Run: headless pygame with SDL's dummy video driver; simulated clock (each Clock.tick advances the game by its frame time, no real sleeping); random seed 0; keys injected as events and as key.get_pressed() state; no mouse input.
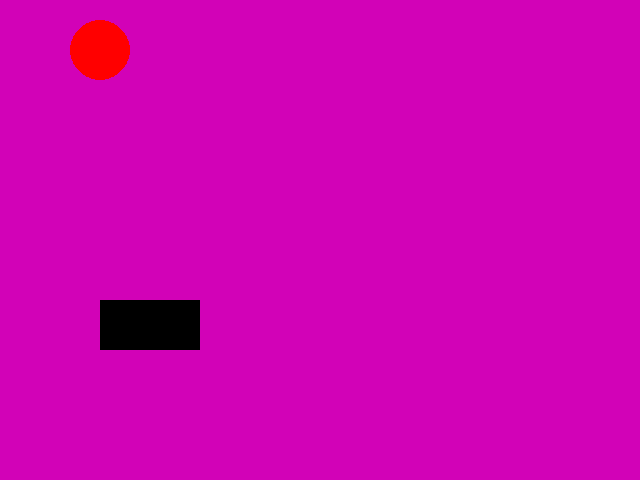
Frame 1 of 4 · flips 1–60 · no input
Frame 2 of 4 · flips 61–180 · tapped SPACE, RETURN · held RIGHT (→), D · screen unchanged from frame 1, image omitted
Frame 3 of 4 · flips 181–300 · held DOWN (↓), S · screen unchanged from frame 2, image omitted
Frame 4 of 4 · flips 301–420 · held LEFT (←), A, UP (↑), W · screen unchanged from frame 3, image omitted

The pygame program that drew these frames:

# My first Pygame program.
# Authors: Many people and Alexa, Aarna, and Madison

import pygame
import sys

pygame.init()
screen = pygame.display.set_mode((640, 480))
pygame.display.set_caption("My moving objects")

xpos = 50
clock = pygame.time.Clock()
while True:
    clock.tick(100)
    for event in pygame.event.get():
        print(event)
        if event.type == pygame.QUIT:
            sys.exit()
    xpos = xpos + 1
    screen.fill((210, 2, 183))
    pygame.draw.circle(screen, (255, 0, 0), (100, 50), 30)
    pygame.draw.rect(screen, (0, 0, 0), (100, 300, 100, 50))
    pygame.display.update()
